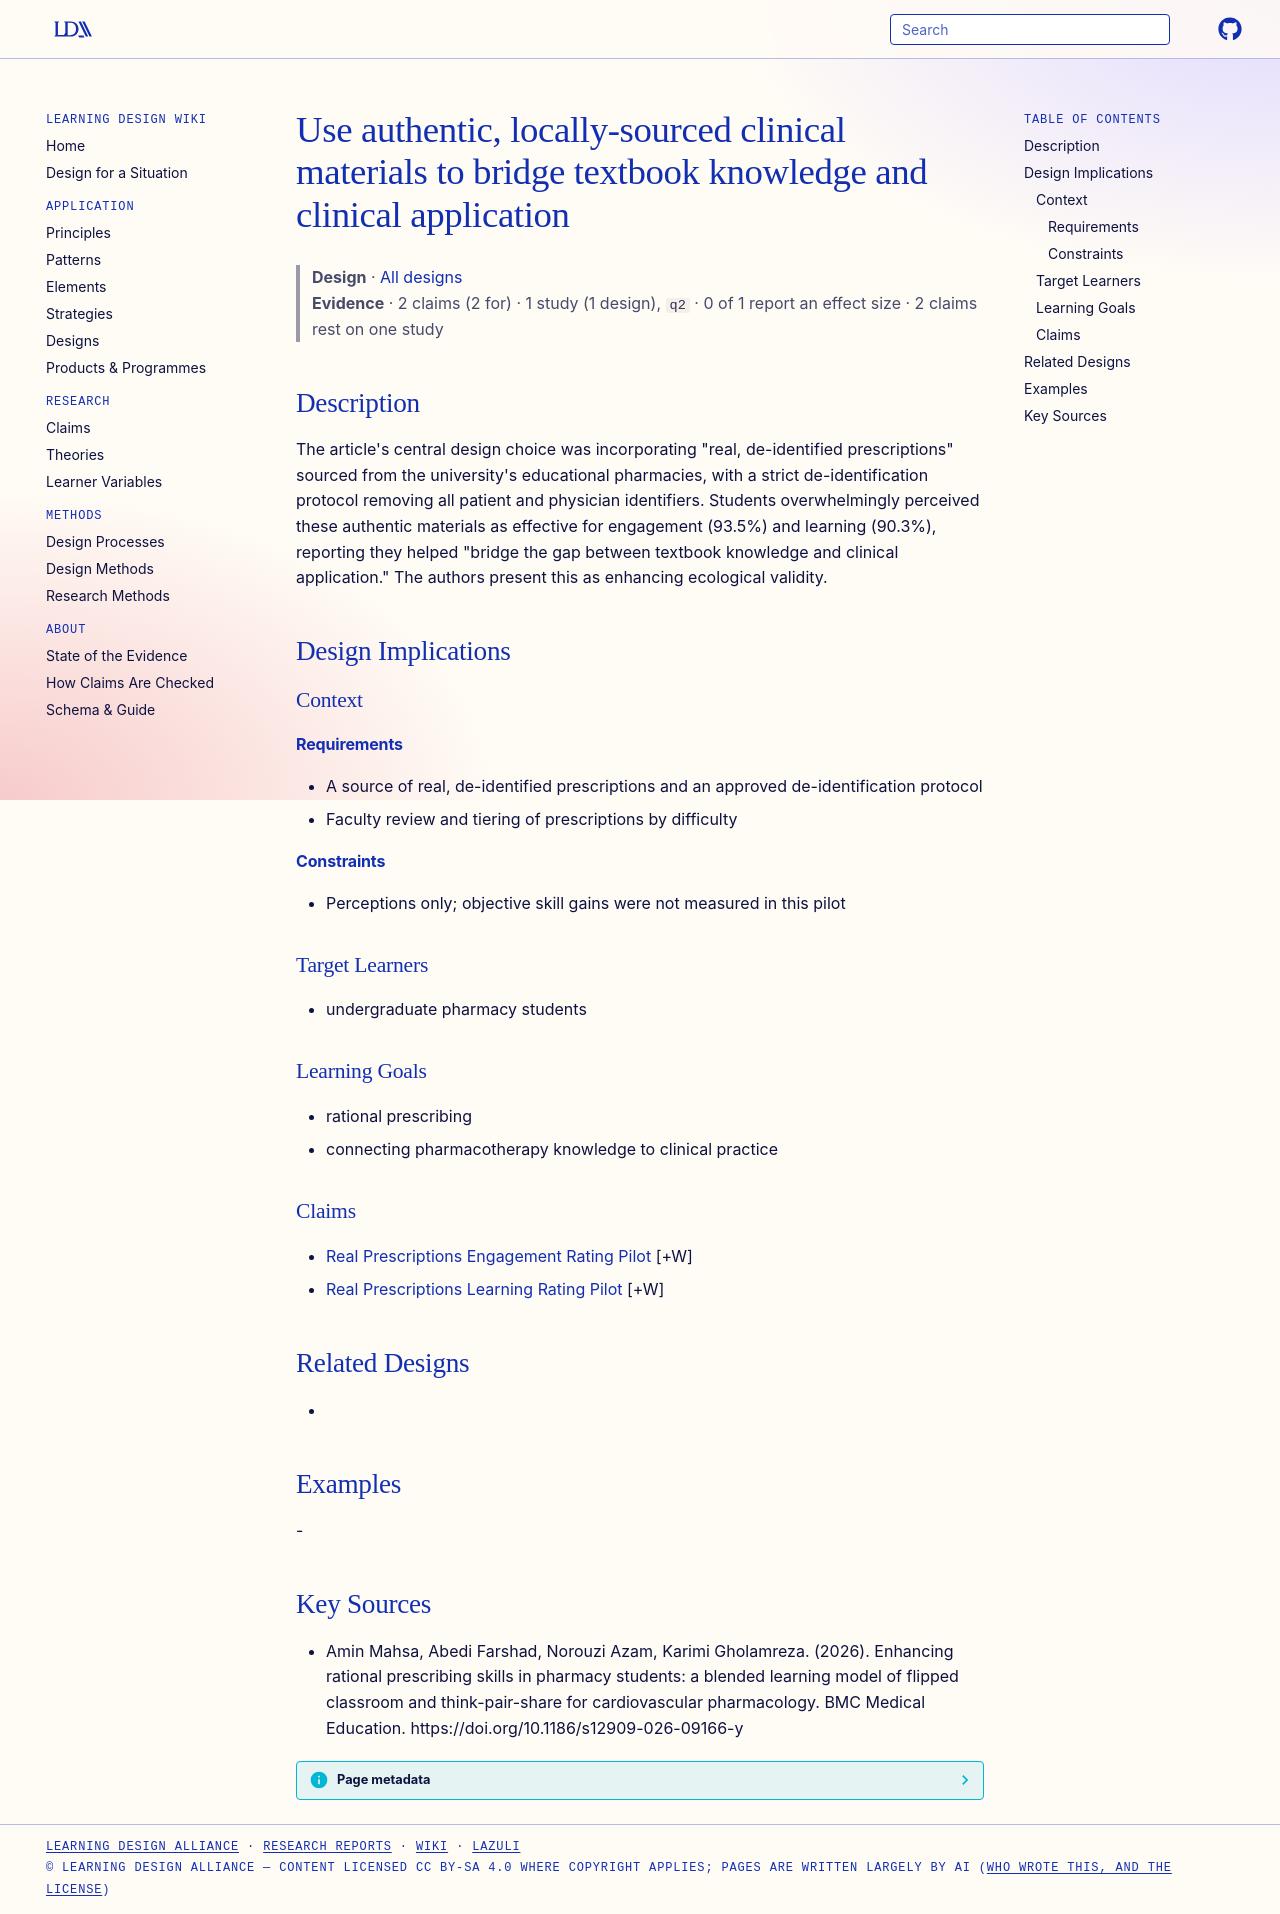

repository: Learning-Design-Alliance/learning-wiki · page: designs/authentic-local-prescriptions-principle/index.html · generator: mkdocs

---
type: design
id: authentic-local-prescriptions-principle
title: Use authentic, locally-sourced clinical materials to bridge textbook knowledge and clinical application
description: "The article's central design choice was incorporating \"real, de-identified prescriptions\" sourced from the university's educational pharmacies, with a strict de-identification protocol removing all patient and physici..."
status: review
generated:
  by: "process:settle-candidates"
  at: 2026-11-04
sources:
  - id: amin-mahsa-2026
    resource: "https://doi.org/10.1186/s12909-026-09166-y"
    title: "Amin Mahsa, Abedi Farshad, Norouzi Azam, Karimi Gholamreza. (2026). Enhancing rational prescribing skills in pharmacy students: a blended learning model of flipped classroom and think-pair-share for cardiovascular pharmacology. BMC Medical Education. https://doi.org/10.1186/s12909-026-09166-y"
    author: Amin Mahsa, Abedi Farshad, Norouzi Azam, Karimi Gholamreza
---

# Use authentic, locally-sourced clinical materials to bridge textbook knowledge and clinical application

> **Design** · [All designs](index.md)
> **Evidence** · 2 claims (2 for) · 1 study (1 design), `q2` · 0 of 1 report an effect size · 2 claims rest on one study

## Description
The article's central design choice was incorporating "real, de-identified prescriptions" sourced from the university's educational pharmacies, with a strict de-identification protocol removing all patient and physician identifiers. Students overwhelmingly perceived these authentic materials as effective for engagement (93.5%) and learning (90.3%), reporting they helped "bridge the gap between textbook knowledge and clinical application." The authors present this as enhancing ecological validity.

## Design Implications

### Context
#### Requirements
- A source of real, de-identified prescriptions and an approved de-identification protocol
- Faculty review and tiering of prescriptions by difficulty
#### Constraints
- Perceptions only; objective skill gains were not measured in this pilot

### Target Learners
- undergraduate pharmacy students

### Learning Goals
- rational prescribing
- connecting pharmacotherapy knowledge to clinical practice

### Claims
- [Real Prescriptions Engagement Rating Pilot](../claims/real-prescriptions-engagement-rating-pilot.md) [+W]
- [Real Prescriptions Learning Rating Pilot](../claims/real-prescriptions-learning-rating-pilot.md) [+W]

## Related Designs
- 

## Examples
-

## Key Sources
- Amin Mahsa, Abedi Farshad, Norouzi Azam, Karimi Gholamreza. (2026). Enhancing rational prescribing skills in pharmacy students: a blended learning model of flipped classroom and think-pair-share for cardiovascular pharmacology. BMC Medical Education. https://doi.org/10.1186/s12909-026-09166-y
